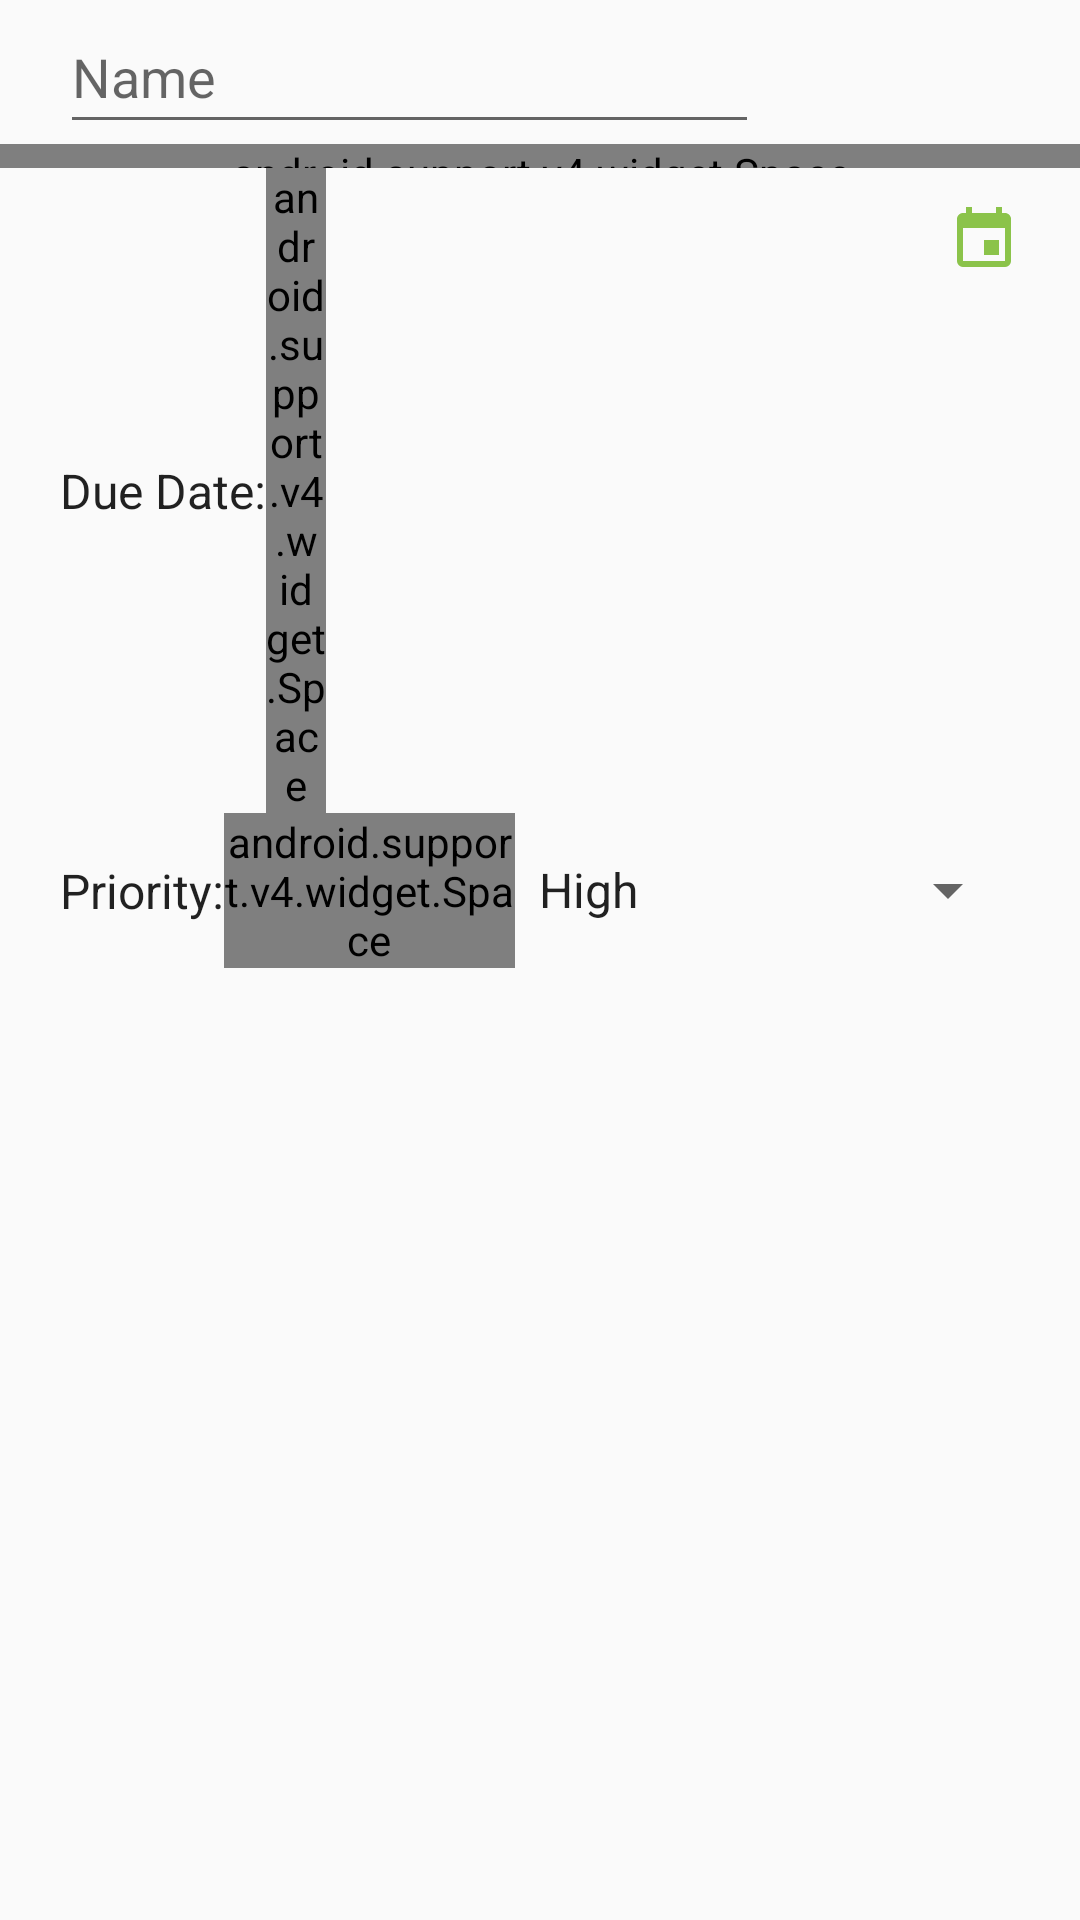

Android layout source for this screen:
<!-- AndroidManifest.xml: application theme AppTheme -->
<!-- res/layout/dialog_create_todo_item.xml -->
<?xml version="1.0" encoding="utf-8"?>

<LinearLayout xmlns:android="http://schemas.android.com/apk/res/android"
    xmlns:tools="http://schemas.android.com/tools"
    xmlns:app="http://schemas.android.com/apk/res-auto"
    android:orientation="vertical"
    android:layout_width="match_parent"
    android:layout_height="wrap_content">

    <EditText
        android:id="@+id/et_new_item"
        android:layout_width="233dp"
        android:layout_height="48dp"
        android:imeOptions="actionDone"
        android:inputType="textAutoComplete"
        android:hint="@string/input_name_hint"
        android:layout_marginLeft="@dimen/dialog_margin_left_border_padding"
        android:layout_marginStart="@dimen/dialog_margin_left_border_padding" />

    <android.support.v4.widget.Space
        android:layout_width="match_parent"
        android:layout_height="8dp" />

    <LinearLayout
        android:layout_width="match_parent"
        android:layout_height="wrap_content"
        android:gravity="center_vertical"
        android:minHeight="48dp"
        android:orientation="horizontal"
        android:weightSum="1">

        <TextView
            style="@style/TextAppearance.AppCompat.Subhead"
            android:layout_width="wrap_content"
            android:layout_height="wrap_content"
            android:layout_marginLeft="@dimen/dialog_margin_left_border_padding"
            android:layout_marginStart="@dimen/dialog_margin_left_border_padding"
            android:fontFamily="sans-serif"
            android:text="@string/due_date" />

        <android.support.v4.widget.Space
            android:layout_width="20dp"
            android:layout_height="wrap_content" />

        <Button
            android:id="@+id/btn_date_picker"
            android:layout_gravity="end"
            android:layout_width="match_parent"
            android:layout_height="wrap_content"
            android:textAllCaps="false"
            android:layout_marginEnd="@dimen/dialog_margin_right_border_padding"
            android:layout_marginRight="@dimen/dialog_margin_right_border_padding"
            android:drawableRight="@drawable/calendar"
            android:background="?android:attr/selectableItemBackground"
            tools:text="08-17-2017"
            android:textColor="@color/colorAccent" />
    </LinearLayout>

    <LinearLayout
        android:layout_width="match_parent"
        android:layout_height="wrap_content"
        android:gravity="center_vertical"
        android:minHeight="48dp"
        android:orientation="horizontal">

        <TextView
            style="@style/TextAppearance.AppCompat.Subhead"
            android:layout_width="wrap_content"
            android:layout_height="wrap_content"
            android:layout_marginLeft="@dimen/dialog_margin_left_border_padding"
            android:layout_marginStart="@dimen/dialog_margin_left_border_padding"
            android:fontFamily="sans-serif"
            android:text="@string/priority" />

        <android.support.v4.widget.Space
            android:layout_weight="1"
            android:layout_width="0dp"
            android:layout_height="wrap_content" />

        <android.support.v7.widget.AppCompatSpinner
            android:id="@+id/spinner_priority_picker"
            android:layout_width="108dp"
            android:layout_height="wrap_content"
            android:layout_gravity="center_vertical|end"
            android:layout_marginEnd="@dimen/dialog_margin_right_border_padding"
            android:layout_marginRight="@dimen/dialog_margin_right_border_padding"
            android:entries="@array/priority_array"
            android:gravity="end"
            android:layout_weight="0.62">

        </android.support.v7.widget.AppCompatSpinner>
    </LinearLayout>
</LinearLayout>
<!-- resources referenced by this layout -->
<resources>
  <string-array name="priority_array">
          <item>High</item>
          <item>Normal</item>
          <item>Low</item>
      </string-array>
  <color name="colorAccent">#8BC34A</color>
  <dimen name="dialog_margin_left_border_padding">20dp</dimen>
  <dimen name="dialog_margin_right_border_padding">20dp</dimen>
  <!-- drawable calendar (drawable) -->
  <vector xmlns:android="http://schemas.android.com/apk/res/android"
      android:height="24dp"
      android:width="24dp"
      android:viewportWidth="24"
      android:viewportHeight="24">
      <path android:fillColor="@color/colorAccent" android:pathData="M19,19H5V8H19M16,1V3H8V1H6V3H5C3.89,3 3,3.89 3,5V19A2,2 0 0,0 5,21H19A2,2 0 0,0 21,19V5C21,3.89 20.1,3 19,3H18V1M17,12H12V17H17V12Z" />
  </vector>
  <string name="due_date">Due Date:</string>
  <string name="input_name_hint">Name</string>
  <string name="priority">Priority:</string>
  <style name="AppTheme" parent="Theme.AppCompat.Light.DarkActionBar">
          
          <item name="colorPrimary">@color/colorPrimary</item>
          <item name="colorPrimaryDark">@color/colorPrimaryDark</item>
          <item name="colorAccent">@color/colorAccent</item>
      </style>
  <color name="colorPrimary">#009688</color>
  <color name="colorPrimaryDark">#00796B</color>
</resources>
